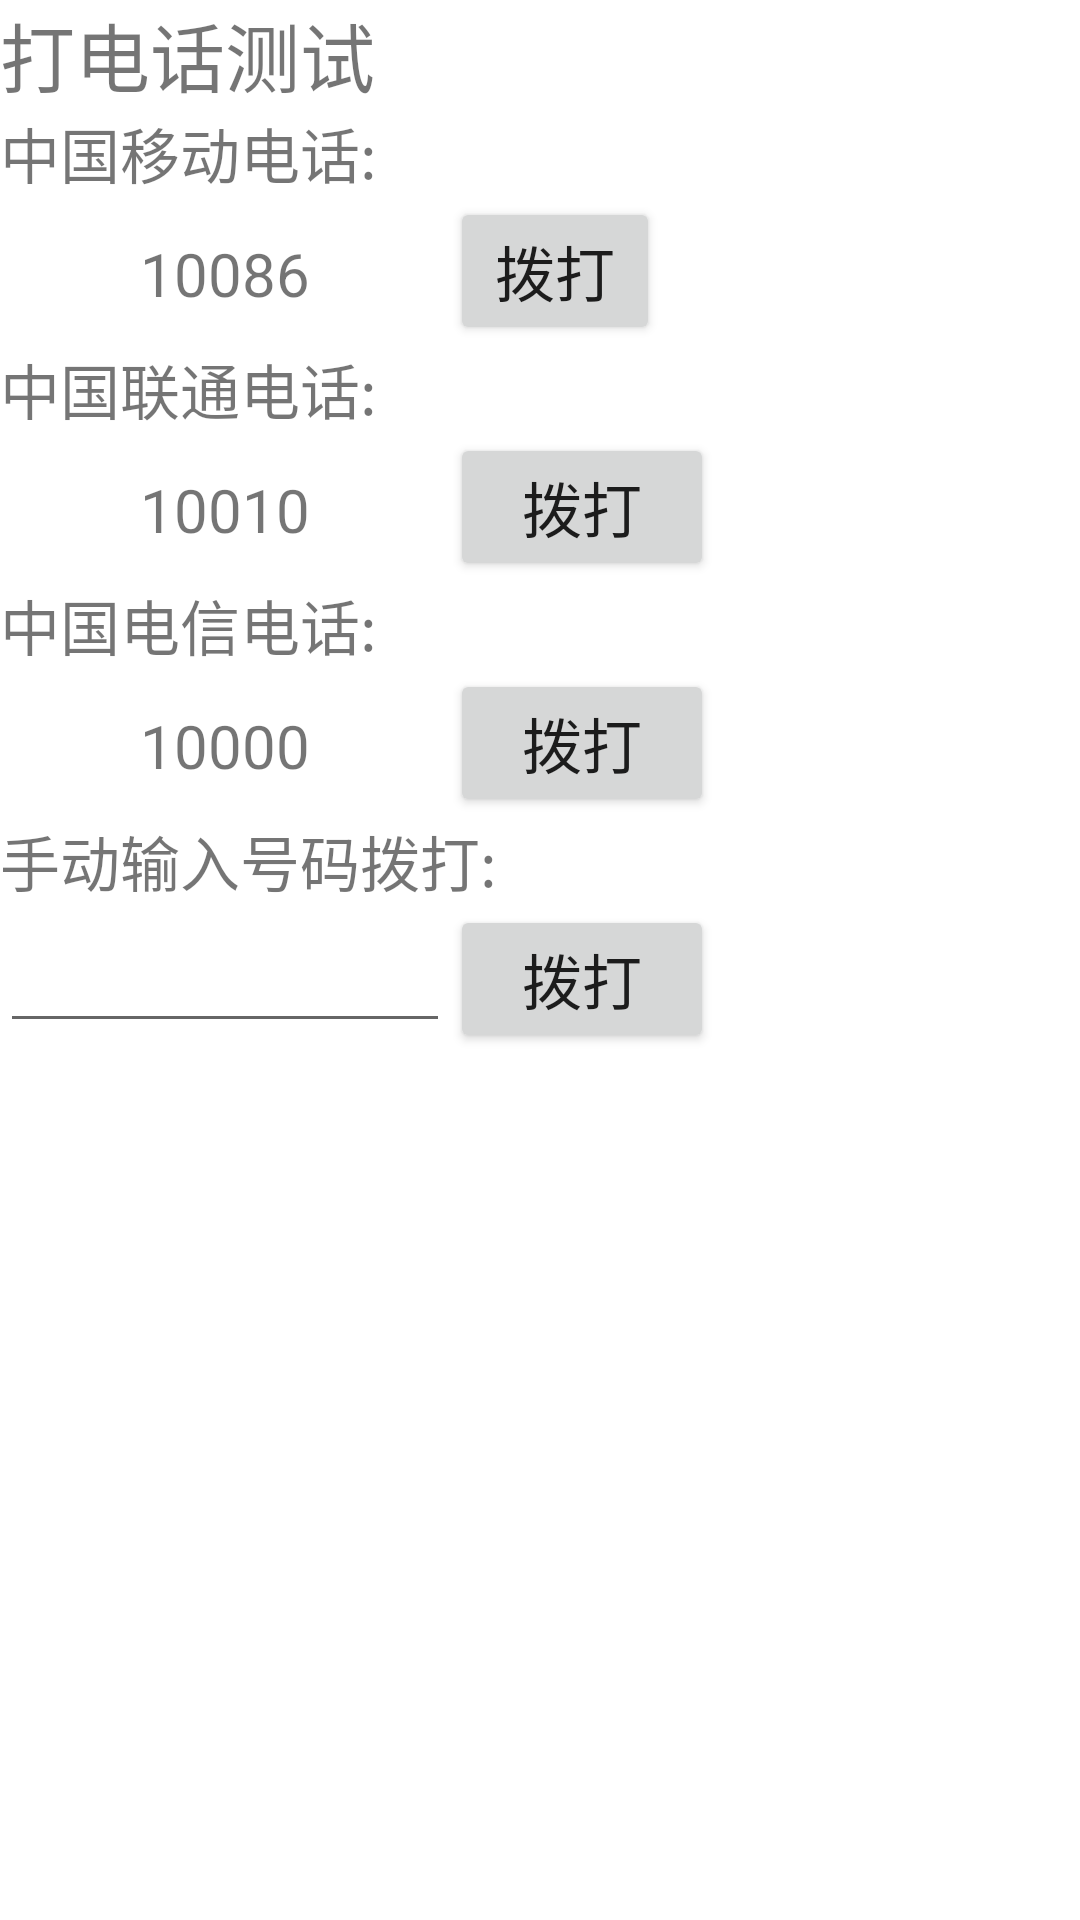

Reconstruct the res/layout file that produces this screen, plus the resources it refers to.
<!-- AndroidManifest.xml: fallback theme Theme.MaterialComponents.DayNight.NoActionBar -->
<!-- res/layout/test_telephone.xml -->
<LinearLayout xmlns:android="http://schemas.android.com/apk/res/android"
    xmlns:tools="http://schemas.android.com/tools"
    android:layout_width="match_parent"
    android:layout_height="match_parent"
    android:orientation="vertical" >

    <TextView
        android:layout_width="wrap_content"
        android:layout_height="wrap_content"
        android:text="@string/test_phone"
        android:textSize="25dp" />

    <LinearLayout
        android:layout_width="fill_parent"
        android:layout_height="wrap_content"
        android:orientation="vertical" >

        <TextView
            android:layout_width="wrap_content"
            android:layout_height="wrap_content"
            android:text="@string/China_Mobile"
            android:textSize="20dp" />

        <LinearLayout
            android:layout_width="fill_parent"
            android:layout_height="wrap_content"
            android:orientation="horizontal" >

            <TextView
                android:id="@+id/China_Mobile"
                android:layout_width="150dp"
                android:layout_height="wrap_content"
                android:gravity="center_horizontal"
                android:text="@string/China_Mobile_num"
                android:textSize="20dp" />

            <Button
                android:id="@+id/bt_China_Mobile"
                android:layout_width="70dp"
                android:layout_height="wrap_content"
                android:text="@string/ring"
                android:textSize="20dp" />
        </LinearLayout>
    </LinearLayout>

    <LinearLayout
        android:layout_width="fill_parent"
        android:layout_height="wrap_content"
        android:orientation="vertical" >

        <TextView
            android:layout_width="wrap_content"
            android:layout_height="wrap_content"
            android:text="@string/China_Unicom"
            android:textSize="20dp" />

        <LinearLayout
            android:layout_width="fill_parent"
            android:layout_height="wrap_content"
            android:orientation="horizontal" >

            <TextView
                android:id="@+id/China_Unicom"
                android:layout_width="150dp"
                android:layout_height="wrap_content"
                android:gravity="center_horizontal"
                android:text="@string/China_Unicom_num"
                android:textSize="20dp" />

            <Button
                android:id="@+id/bt_China_Unicom"
                android:layout_width="wrap_content"
                android:layout_height="wrap_content"
                android:text="@string/ring"
                android:textSize="20dp" />
        </LinearLayout>
    </LinearLayout>

    <LinearLayout
        android:layout_width="fill_parent"
        android:layout_height="wrap_content"
        android:orientation="vertical" >

        <TextView
            android:layout_width="wrap_content"
            android:layout_height="wrap_content"
            android:text="@string/China_Telecom"
            android:textSize="20dp" />

        <LinearLayout
            android:layout_width="fill_parent"
            android:layout_height="wrap_content"
            android:orientation="horizontal" >

            <TextView
                android:id="@+id/China_Telecom"
                android:layout_width="150dp"
                android:layout_height="wrap_content"
                android:gravity="center_horizontal"
                android:text="@string/China_Telecom_num"
                android:textSize="20dp" />

            <Button
                android:id="@+id/bt_China_Telecom"
                android:layout_width="wrap_content"
                android:layout_height="wrap_content"
                android:text="@string/ring"
                android:textSize="20dp" />
        </LinearLayout>
    </LinearLayout>

    <LinearLayout
        android:layout_width="fill_parent"
        android:layout_height="wrap_content"
        android:orientation="vertical" >

        <TextView
            android:layout_width="wrap_content"
            android:layout_height="wrap_content"
            android:text="@string/others"
            android:textSize="20dp" />

        <LinearLayout
            android:layout_width="fill_parent"
            android:layout_height="wrap_content"
            android:orientation="horizontal" >

            <EditText
                android:id="@+id/others"
                android:layout_width="150dp"
                android:layout_height="wrap_content"
                android:gravity="center_horizontal"
                android:textSize="20dp"
                android:inputType="number" />
            <Button
                android:id="@+id/bt_others"
                android:layout_width="wrap_content"
                android:layout_height="wrap_content"
                android:text="@string/ring"
                android:textSize="20dp" />
        </LinearLayout>
    </LinearLayout>
    
    <LinearLayout
            android:layout_width="fill_parent"
            android:layout_height="wrap_content"
            android:orientation="horizontal" 
            android:layout_marginBottom="10dp">

             <Button
                android:id="@+id/bt_pass"
                android:layout_width="wrap_content"
                android:layout_height="wrap_content"
                android:text="@string/bt_pass"
                android:textSize="20dp"
                android:visibility="gone"  />
            <Button
                android:id="@+id/bt_no"
                android:layout_width="wrap_content"
                android:layout_height="wrap_content"
                android:text="@string/bt_no"
                android:textSize="20dp"
                 android:visibility="gone" />
    </LinearLayout>

</LinearLayout>
<!-- resources referenced by this layout -->
<resources>
  <string name="China_Mobile">中国移动电话: </string>
  <string name="China_Mobile_num">10086 </string>
  <string name="China_Telecom">中国电信电话: </string>
  <string name="China_Telecom_num">10000</string>
  <string name="China_Unicom">中国联通电话: </string>
  <string name="China_Unicom_num">10010</string>
  <string name="bt_no">失败</string>
  <string name="bt_pass">通过</string>
  <string name="others">手动输入号码拨打: </string>
  <string name="ring"> 拨打  </string>
  <string name="test_phone">打电话测试</string>
</resources>
